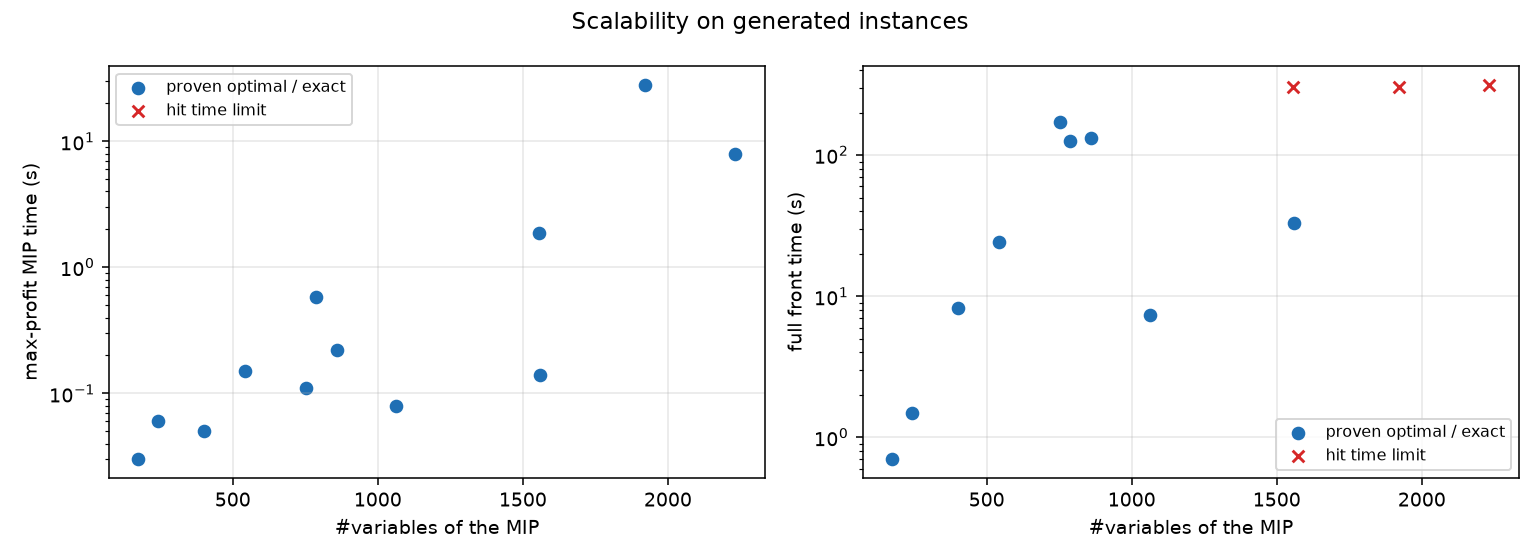

Data behind this chart, as committed beside it:
instance, H, S, J, seed, n_vars, n_constrs, max_profit, profit_time_s, profit_optimal, front_points, front_solves, front_time_s, front_exact
gen_H5_S3_J5_seed1, 5, 3, 5, 1, 175, 418, 29.0, 0.03, True, 10, 13, 0.7, True
gen_H5_S3_J5_seed2, 5, 3, 5, 2, 242, 625, 62.0, 0.06, True, 12, 17, 1.5, True
gen_H10_S3_J6_seed1, 10, 3, 6, 1, 400, 992, 64.0, 0.05, True, 18, 24, 8.2, True
gen_H10_S3_J6_seed2, 10, 3, 6, 2, 542, 1428, 106.0, 0.15, True, 18, 25, 24.1, True
gen_H12_S4_J8_seed1, 12, 4, 8, 1, 751, 1937, 146.0, 0.11, True, 23, 31, 170.2, True
gen_H12_S4_J8_seed2, 12, 4, 8, 2, 788, 2045, 154.0, 0.58, True, 22, 32, 126.1, True
gen_H15_S4_J10_seed1, 15, 4, 10, 1, 1064, 2708, 127.0, 0.08, True, 15, 26, 7.4, True
gen_H15_S4_J10_seed2, 15, 4, 10, 2, 860, 2106, 219.0, 0.22, True, 26, 40, 131.3, True
gen_H18_S5_J12_seed1, 18, 5, 12, 1, 1560, 4000, 258.0, 0.14, True, 17, 24, 33.1, True
gen_H18_S5_J12_seed2, 18, 5, 12, 2, 1557, 3978, 215.0, 1.87, True, 15, 22, 301.4, False
gen_H22_S5_J15_seed1, 22, 5, 15, 1, 2232, 5655, 322.0, 7.86, True, 8, 14, 315.8, False
gen_H22_S5_J15_seed2, 22, 5, 15, 2, 1920, 4750, 309.0, 28.2, True, 9, 15, 303.5, False
